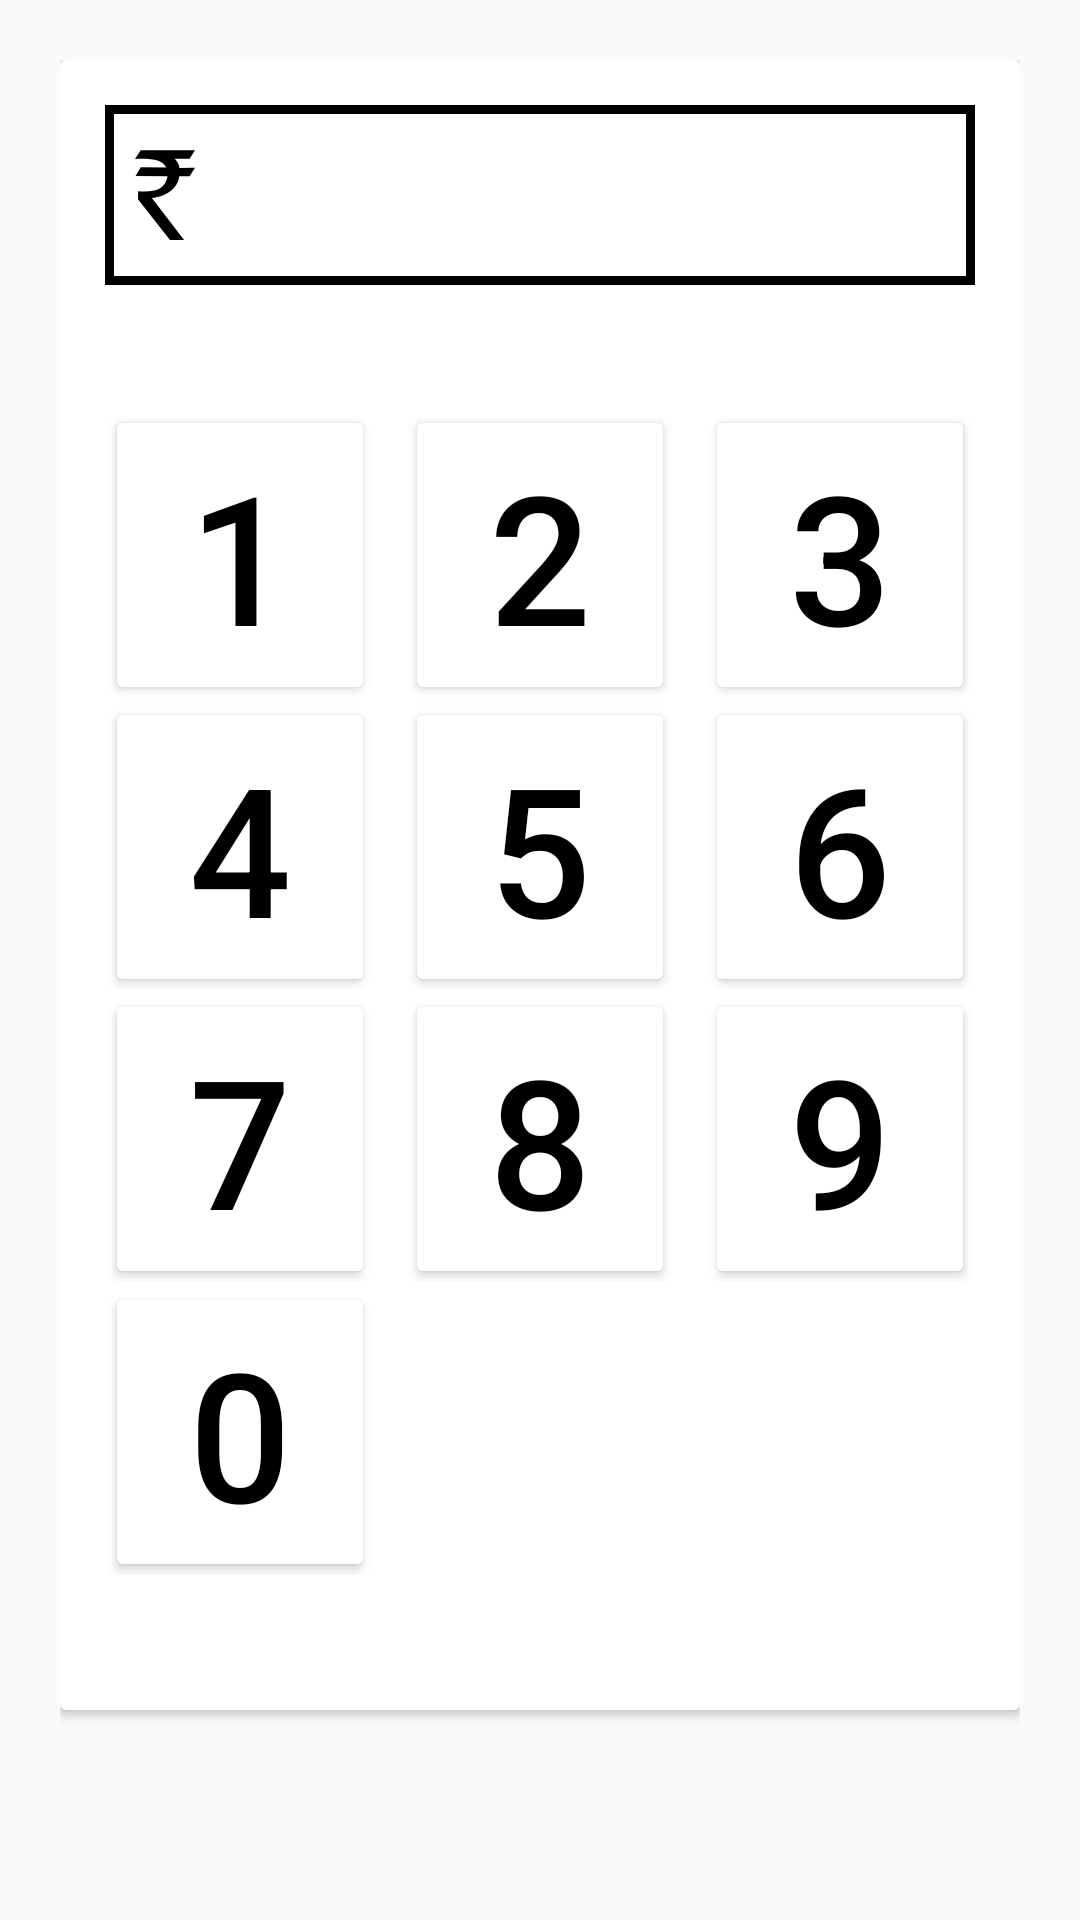

Reconstruct the res/layout file that produces this screen, plus the resources it refers to.
<!-- AndroidManifest.xml: application theme Theme.DailyManager -->
<!-- res/layout/custom_dialog.xml -->
<?xml version="1.0" encoding="utf-8"?>
<RelativeLayout xmlns:android="http://schemas.android.com/apk/res/android"
    xmlns:tools="http://schemas.android.com/tools"
    android:layout_width="match_parent"
    android:layout_height="match_parent"
    xmlns:app="http://schemas.android.com/apk/res-auto"
    android:padding="20dp"
    >

    <com.google.android.material.card.MaterialCardView
        android:layout_width="500dp"
        android:layout_height="550dp"
       >

        <LinearLayout
            android:layout_width="match_parent"
            android:layout_height="match_parent"
            android:orientation="vertical"
            android:padding="15dp">

           <com.google.android.material.textview.MaterialTextView
               android:id="@+id/amount_text"
               android:textSize="20sp"
               android:textColor="@color/black"
               android:layout_width="match_parent"
               android:layout_height="60dp"
               android:drawableStart="@drawable/ic_indian_rupee_symbol"
               android:padding="10dp"
               android:background="@drawable/bg"
               />

            <LinearLayout
                android:layout_width="match_parent"
                android:layout_height="0dp"
                android:layout_marginTop="40dp"
                android:layout_weight="1">

                <Button
                    android:id="@+id/btn_00"
                    android:layout_width="0dp"
                    android:layout_height="100dp"
                    android:layout_marginEnd="10dp"
                    android:layout_weight="1"
                    android:text="1"
                    android:textColor="@color/black"
                    android:textSize="60sp"
                    android:backgroundTint="@color/white"/>

                <Button
                    android:id="@+id/btn_01"
                    android:layout_width="0dp"
                    android:layout_height="100dp"
                    android:layout_marginEnd="10dp"
                    android:layout_weight="1"
                    android:backgroundTint="@color/white"
                    android:text="2"
                    android:textColor="@color/black"
                    android:textSize="60sp" />

                <Button
                    android:id="@+id/btn_02"
                    android:layout_width="0dp"
                    android:layout_height="100dp"
                    android:layout_weight="1"
                    android:textSize="60sp"
                    android:backgroundTint="@color/white"
                    android:text="3"
                    android:textColor="@color/black"/>


            </LinearLayout>

            <LinearLayout

                android:layout_width="match_parent"
                android:layout_height="0dp"
                android:layout_weight="1">

                <Button
                    android:id="@+id/btn_10"
                    android:layout_width="0dp"
                    android:layout_height="100dp"
                    android:layout_marginEnd="10dp"
                    android:layout_weight="1"
                    android:textSize="60sp"
                    android:backgroundTint="@color/white"
                    android:text="4"
                    android:textColor="@color/black"/>

                <Button
                    android:id="@+id/btn_11"
                    android:layout_width="0dp"
                    android:layout_height="100dp"
                    android:layout_marginEnd="10dp"
                    android:layout_weight="1"
                    android:textSize="60sp"
                    android:backgroundTint="@color/white"
                    android:text="5"
                    android:textColor="@color/black"/>

                <Button
                    android:id="@+id/btn_12"
                    android:layout_width="0dp"
                    android:layout_height="100dp"
                    android:layout_weight="1"
                    android:textSize="60sp"
                    android:backgroundTint="@color/white"
                    android:text="6"
                    android:textColor="@color/black"/>


            </LinearLayout>

            <LinearLayout

                android:layout_width="match_parent"
                android:layout_height="0dp"
                android:layout_weight="1"
                >

                <Button
                    android:id="@+id/btn_20"
                    android:layout_width="0dp"
                    android:layout_height="100dp"
                    android:layout_marginEnd="10dp"
                    android:layout_weight="1"
                    android:textSize="60sp"
                    android:backgroundTint="@color/white"
                    android:text="7"
                    android:textColor="@color/black"/>

                <Button
                    android:id="@+id/btn_21"
                    android:layout_width="0dp"
                    android:layout_height="100dp"
                    android:layout_marginEnd="10dp"
                    android:layout_weight="1"
                    android:textSize="60sp"
                    android:backgroundTint="@color/white"
                    android:text="8"
                    android:textColor="@color/black"/>

                <Button
                    android:id="@+id/btn_22"
                    android:layout_width="0dp"
                    android:layout_height="100dp"
                    android:layout_weight="1"
                    android:textSize="60sp"
                    android:backgroundTint="@color/white"
                    android:text="9"
                    android:textColor="@color/black"/>


            </LinearLayout>
            <LinearLayout

                android:layout_width="match_parent"
                android:layout_height="0dp"
                android:layout_weight="1"
                android:layout_marginBottom="30dp"
                >

                <Button
                    android:id="@+id/btn_23"
                    android:layout_width="0dp"
                    android:layout_height="100dp"
                    android:layout_marginEnd="10dp"
                    android:layout_weight="1"
                    android:textSize="60sp"
                    android:backgroundTint="@color/white"
                    android:text="0"
                    android:textColor="@color/black"/>

                <Button
                    android:id="@+id/btn_24"
                    android:layout_width="0dp"
                    android:layout_height="100dp"
                    android:layout_marginEnd="10dp"
                    android:layout_weight="1"
                    android:textSize="60sp"
                    android:backgroundTint="@color/white"
                    android:background="@drawable/check_24"
                    />

                <Button
                    android:id="@+id/btn_25"
                    android:layout_width="0dp"
                    android:layout_height="100dp"
                    android:layout_weight="1"
                    android:textSize="60sp"
                    android:backgroundTint="@color/white"
                    android:background="@drawable/ic_baseline_close_24"
                   />


            </LinearLayout>

        </LinearLayout>

    </com.google.android.material.card.MaterialCardView>

</RelativeLayout>
<!-- resources referenced by this layout -->
<resources>
  <color name="black">#FF000000</color>
  <color name="white">#FFFFFFFF</color>
  <!-- drawable bg (drawable) -->
  <?xml version="1.0" encoding="utf-8"?>
  <shape xmlns:android="http://schemas.android.com/apk/res/android" android:shape="rectangle">
      <solid android:color="@color/white"/>
      <stroke android:color="@color/black"
          android:width="3dp"/>
  
  
  </shape>
  <!-- drawable ic_indian_rupee_symbol (drawable) -->
  <vector android:height="30dp" android:viewportHeight="250.39"
      android:viewportWidth="169.76" android:width="20dp" xmlns:android="http://schemas.android.com/apk/res/android">
      <path android:fillColor="#000000"
          android:pathData="m99.017,250.33 l-90.577,-113.33 0.523,-22.46c42.51,2.93 75.559,-1.57 83.248,-41.78l-90.578,-0.52 14.66,-24.55 72.253,1.04c-11.009,-22.88 -41.286,-25.7 -88.484,-24.02l16.231,-24.03 153.41,-0.229 -15.184,23.731h-42.409c7.751,8.182 13.424,17.597 13.613,25.591l43.98,-0.522 -15.184,23.502 -29.32,0.522c-4.577,35.058 -36.787,55.815 -77.489,60.584l91.184,116.44 -39.874,0.022v0z"
          android:strokeColor="#000000" android:strokeWidth=".099084"/>
  </vector>
  <style name="Theme.DailyManager" parent="Theme.AppCompat.Light.DarkActionBar">
          
          <item name="colorPrimary">@color/purple_500</item>
          <item name="colorPrimaryVariant">@color/purple_700</item>
          <item name="colorOnPrimary">@color/white</item>
          
          <item name="colorSecondary">@color/teal_200</item>
          <item name="colorSecondaryVariant">@color/teal_700</item>
          <item name="colorOnSecondary">@color/black</item>
          
          <item name="android:statusBarColor" tools:targetApi="l">?attr/colorPrimaryVariant</item>
          
      </style>
  <color name="purple_500">#FF6200EE</color>
  <color name="purple_700">#FF3700B3</color>
  <color name="teal_200">#19DA03</color>
  <color name="teal_700">#FF018786</color>
</resources>
